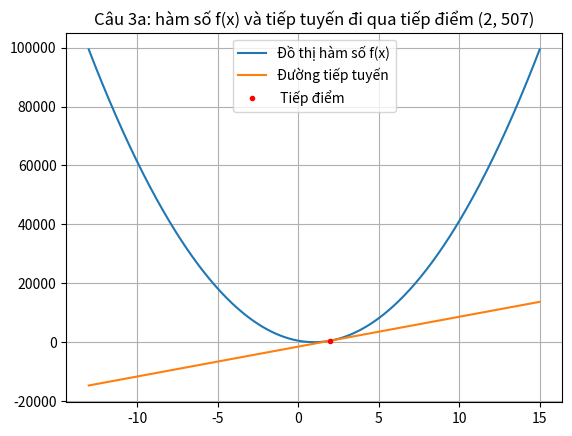
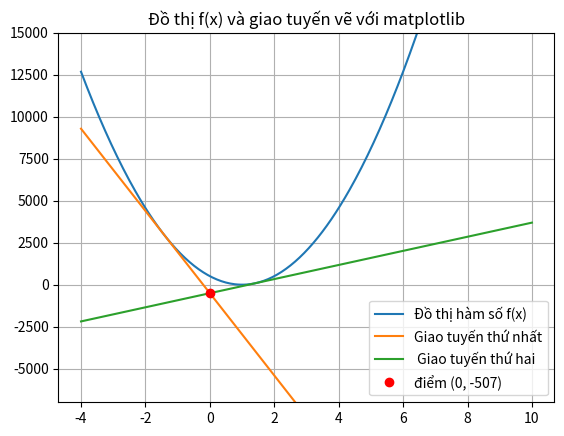

The matplotlib source for these figures, in order:
#Câu 3
#khai báo các thư viện
import matplotlib.pyplot as plt
import numpy as np
import sympy as sp

#Câu 3a
x = sp.symbols('x') #khai báo x là là biến biểu tượng đại diện cho kí hiệu x
fx = 507*x**2 - 507*2*x + 507 #Khởi tạo fx là hàm số phụ thuộc biến biểu tượng x
dfx = sp.diff(fx, x) #Tính đạo hàm của hàm số fx lưu vào dfx
slope =dfx.subs(x,2) #Tính giá trị đạo hàm của fx tại x = 2 bằng hàm subs
y_tangentline = slope*(x-2) + fx.subs(x, 2) #khởi tạo phương trình tiếp tuyến dựa vào giá trị tìm được ở trên

#Vẽ hàm số fx
xlist = np.linspace(-13,15,400) #tạo mảng chứa hoành độ của fx
ylist = list(xlist) #khởi tạo ylist cùng kiểu, cùng số phần tử với xlist
for i in range(0, len(xlist)): #biến i chạy đến từng phần tử của mảng xlist
    ylist[i] = (fx.subs(x, xlist[i])) #khởi tạo mảng chứa tung độ của fx
plt.plot(xlist, ylist, label ='Đồ thị hàm số f(x)') #vẽ fx bằng hàm plot của matplotlib, thêm nhãn
#vẽ đường tiếp tuyến
for i in range(0, len(xlist)): #cho biến i chạy đến từng phần tử của mảng
    ylist[i] = y_tangentline.subs(x, xlist[i]) #tạo mảng chứa tung độ của tiếp tuyến
plt.plot(xlist, ylist, label = 'Đường tiếp tuyến') #vẽ tiếp tuyến bằng hàm plot của matplotlib
print('Câu 3a: Công thức đường tiếp tuyến của f(x) là: y = ',y_tangentline) #in công thức đường tiếp tuyến ra màn hình
#vì qua 1 tiếp điểm chỉ vẽ được một tiếp tuyến nên ta dùng plt.plt để vẽ theo đề
plt.plot(2, 507,'r.', label =' Tiếp điểm') #vẽ giao điểm (đề cho (0, 507))
plt.title('Câu 3a: hàm số f(x) và tiếp tuyến đi qua tiếp điểm (2, 507)')
plt.legend() #hiển thị nhãn
plt.grid() #hiển thị lưới
plt.show() #hiển thị đồ thị

#Câu 3b: tìm và in ra tất cả các đường tiếp tuyến của f(x) trong trường hợp các đường này đi qua (0, -507)
#bước 1: đường thẳng d đi qua điểm A(0,-507) có dạng y = k*(x-xA) +yA   (1)
#bước 2: d tiếp xúc với f(x) khi hệ sau có nghiệm
#  { f(x) = k * (x-xA) + yA   <=> { f(x) = f'(x)*(x-xA) + yA  =>k
#  {f'(x) = k                     { f'(x) =k
#bước 3: tìm được bao nhiêu k thì có bao nhiêu tiếp tuyến
#thế k vào phương trình (1) viết tiếp tuyến 
nghiem = sp.solve(fx - dfx*x +507) #ta tìm được 2 nghiệm. nếu muốn linh hoạt ta dùng lệnh for để chạy từng nghiệm và in kết quả
gt1 = dfx.subs(x, nghiem[0])*x - 507 #thế nghiệm vào fx để tính k và viết phương trình dựa vào (1)
gt2 = dfx.subs(x, nghiem[1])*x -507 #gt2 là giao tuyến thứ 2

print('\nCâu 3b')
print('Giao tuyến thứ nhất: y =', gt1) #in giao tuyến 1
print('Giao tuyến thứ hai: y= ', gt2) #in giao tuyến 2
def vedothi(f_x, c):  #tạo hàm vẽ đồ thị với tham số là đồ thị cần vẽ và nhãn của đồ thị
    xlist = np.linspace(-4, 10, 300) #tạo mảng hoành độ của đồ thị
    ylist = list(xlist) #khởi tạo mảng tung độ có cùng kiểu, cùng số phần tử với mảng xlist
    for i in range(len(xlist)): #cho chạy đến từng phần tử thứ i của mảng xlist
        ylist[i] = f_x.subs(x, xlist[i])  #tạo mảng tung độ của đồ thị
    #vì đồ thị có kích thước rất nhỏ dùng phương thức plt.ylim(a,b) với a là giới hạn trên của trục Oy b là giới hạn dưới của Oy
    plt.ylim(-7000, 15000)  #giới hạn trục Oy để nhìn rõ phần giao tuyến của đồ thị 
    plt.title('Đồ thị f(x) và giao tuyến vẽ với matplotlib') #in tiêu đề của đồ thị.
    plt.plot(xlist, ylist, label =c) #vẽ đồ thị với nhãn và tọa độ đã được khởi tạo
    plt.legend() #hiển thị nhãn
    plt.grid() #hiển thị lưới
vedothi(fx,'Đồ thị hàm số f(x)') #vẽ f(x)
vedothi(gt1,'Giao tuyến thứ nhất') # vẽ giao tuyến thứ nhất
vedothi(gt2,' Giao tuyến thứ hai') #vẽ giao tuyến thứ hai
plt.plot(0, -507, 'ro', label = 'điểm (0, -507)') #vẽ điểm đề cho (0, -507) là chấm tròn màu đỏ
plt.legend() #hiển thị nhãn
plt.show() #hiển thị đồ thị
#vẽ đồ tbằng thư viện sympy, cách này nhanh nhưng không thể chú thích đồ thị 1 cách linh hoạt
#sp.plot(fx, gt1, gt2,(x,-5,5)) #trong đó: fx, gt1, gt1, gt2 là các đồ thị cần vẽ, x là biến biểu tượng, -5, 5 là khoảng của x
